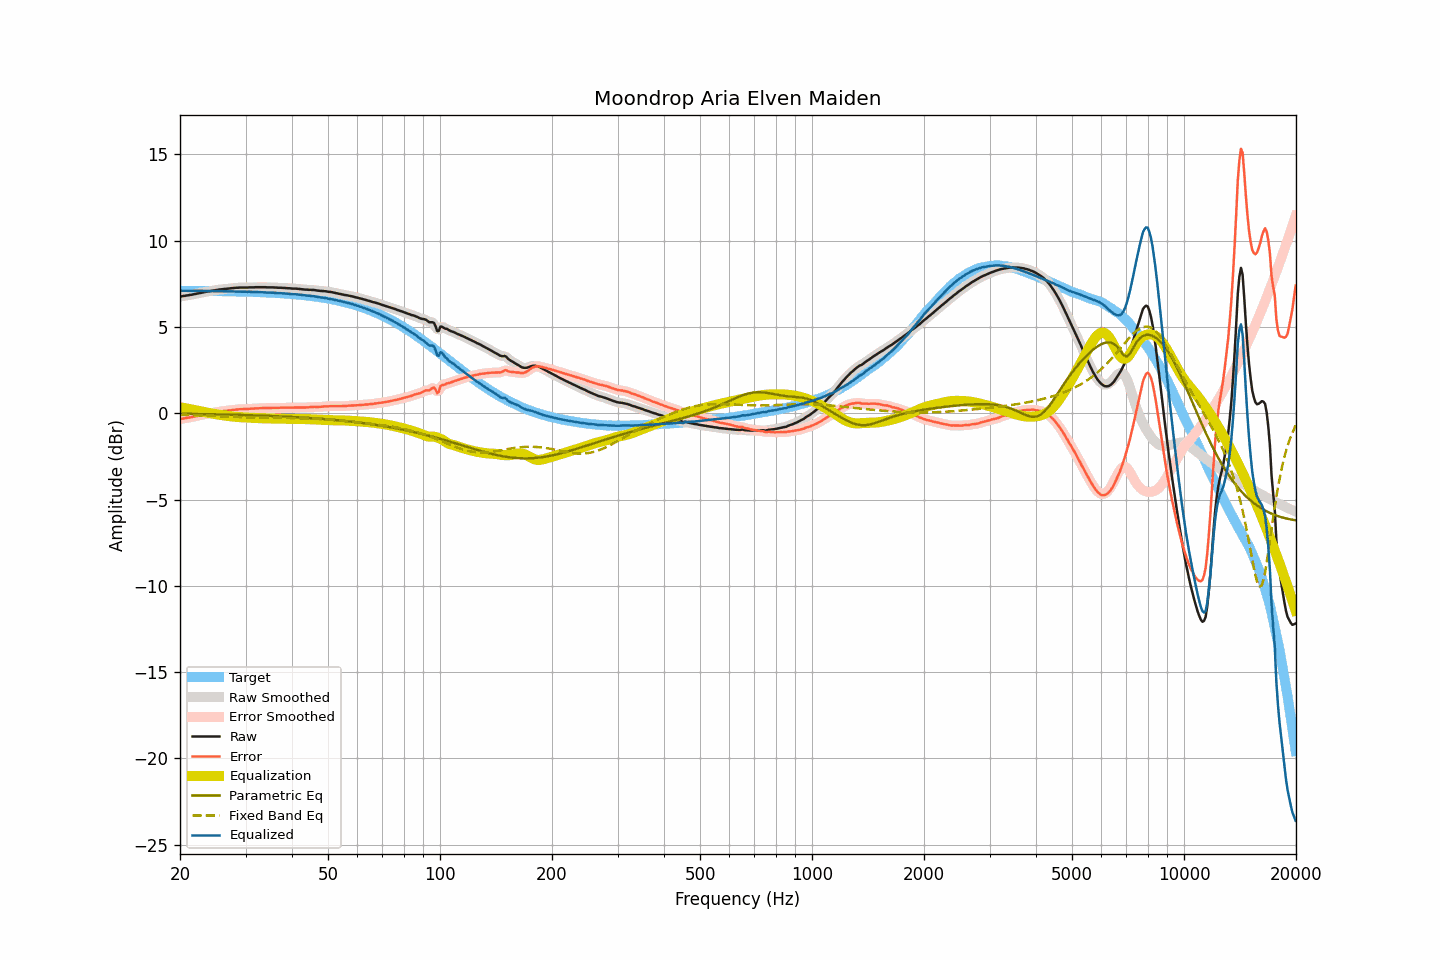

The table this chart was drawn from, first rows:
frequency, raw, smoothed, error, error_smoothed, equalization, parametric_eq, fixed_band_eq, equalized_raw, equalized_smoothed, target
20.00, 6.75, 6.75, -0.34, -0.34, 0.34, -0.03, -0.09, 7.09, 7.09, 7.09
20.20, 6.77, 6.77, -0.32, -0.33, 0.33, -0.03, -0.10, 7.09, 7.09, 7.09
20.40, 6.79, 6.79, -0.30, -0.31, 0.31, -0.03, -0.10, 7.10, 7.10, 7.09
20.61, 6.80, 6.80, -0.29, -0.29, 0.29, -0.03, -0.10, 7.09, 7.10, 7.09
20.81, 6.82, 6.82, -0.27, -0.27, 0.28, -0.04, -0.10, 7.10, 7.09, 7.09
21.02, 6.83, 6.83, -0.26, -0.26, 0.26, -0.04, -0.11, 7.09, 7.09, 7.09
21.23, 6.85, 6.85, -0.24, -0.24, 0.24, -0.04, -0.11, 7.09, 7.09, 7.09
21.44, 6.86, 6.86, -0.23, -0.23, 0.22, -0.04, -0.11, 7.08, 7.09, 7.09
21.66, 6.88, 6.88, -0.21, -0.21, 0.21, -0.04, -0.12, 7.09, 7.09, 7.09
21.87, 6.90, 6.90, -0.19, -0.19, 0.19, -0.04, -0.12, 7.09, 7.09, 7.09
22.09, 6.92, 6.92, -0.17, -0.17, 0.17, -0.04, -0.12, 7.09, 7.09, 7.09
22.31, 6.94, 6.94, -0.15, -0.15, 0.15, -0.05, -0.13, 7.09, 7.09, 7.09
22.54, 6.96, 6.96, -0.13, -0.13, 0.13, -0.05, -0.13, 7.09, 7.09, 7.09
22.76, 6.98, 6.98, -0.10, -0.11, 0.11, -0.05, -0.13, 7.09, 7.09, 7.08
22.99, 7.00, 7.00, -0.08, -0.09, 0.09, -0.05, -0.14, 7.09, 7.08, 7.08
23.22, 7.01, 7.01, -0.07, -0.07, 0.07, -0.05, -0.14, 7.08, 7.08, 7.08
23.45, 7.03, 7.03, -0.05, -0.05, 0.05, -0.05, -0.14, 7.08, 7.08, 7.08
23.69, 7.05, 7.04, -0.03, -0.04, 0.03, -0.05, -0.15, 7.08, 7.08, 7.08
23.92, 7.06, 7.06, -0.02, -0.02, 0.02, -0.06, -0.15, 7.07, 7.08, 7.08
24.16, 7.08, 7.08, 0.00, 0.00, -0.00, -0.06, -0.16, 7.08, 7.08, 7.08
24.40, 7.10, 7.10, 0.02, 0.02, -0.02, -0.06, -0.16, 7.08, 7.08, 7.08
24.65, 7.11, 7.11, 0.03, 0.04, -0.04, -0.06, -0.16, 7.07, 7.08, 7.08
24.89, 7.13, 7.13, 0.06, 0.05, -0.05, -0.06, -0.17, 7.08, 7.07, 7.07
25.14, 7.14, 7.14, 0.07, 0.07, -0.07, -0.07, -0.17, 7.07, 7.07, 7.07
25.39, 7.16, 7.16, 0.09, 0.09, -0.08, -0.07, -0.18, 7.08, 7.07, 7.07
25.65, 7.17, 7.17, 0.10, 0.10, -0.10, -0.07, -0.18, 7.07, 7.07, 7.07
25.91, 7.18, 7.18, 0.11, 0.11, -0.11, -0.07, -0.18, 7.07, 7.07, 7.07
26.16, 7.19, 7.19, 0.12, 0.12, -0.12, -0.07, -0.19, 7.07, 7.07, 7.07
26.43, 7.20, 7.20, 0.13, 0.13, -0.14, -0.08, -0.19, 7.06, 7.06, 7.07
26.69, 7.21, 7.21, 0.15, 0.15, -0.15, -0.08, -0.20, 7.06, 7.06, 7.06
26.96, 7.22, 7.22, 0.16, 0.16, -0.16, -0.08, -0.20, 7.06, 7.06, 7.06
27.23, 7.23, 7.23, 0.17, 0.17, -0.17, -0.08, -0.21, 7.06, 7.06, 7.06
27.50, 7.24, 7.24, 0.18, 0.18, -0.18, -0.08, -0.21, 7.06, 7.06, 7.06
27.77, 7.25, 7.25, 0.19, 0.19, -0.19, -0.09, -0.21, 7.06, 7.06, 7.06
28.05, 7.26, 7.26, 0.21, 0.20, -0.20, -0.09, -0.22, 7.06, 7.05, 7.05
28.33, 7.27, 7.27, 0.22, 0.21, -0.21, -0.09, -0.22, 7.06, 7.05, 7.05
28.62, 7.27, 7.27, 0.22, 0.22, -0.22, -0.09, -0.23, 7.05, 7.05, 7.05
28.90, 7.28, 7.28, 0.23, 0.23, -0.23, -0.10, -0.23, 7.05, 7.05, 7.05
29.19, 7.28, 7.28, 0.23, 0.23, -0.23, -0.10, -0.23, 7.05, 7.05, 7.05
29.48, 7.28, 7.28, 0.24, 0.24, -0.24, -0.10, -0.24, 7.04, 7.04, 7.04
29.78, 7.28, 7.28, 0.24, 0.24, -0.24, -0.10, -0.24, 7.04, 7.04, 7.04
30.08, 7.28, 7.28, 0.24, 0.24, -0.24, -0.11, -0.24, 7.03, 7.03, 7.04
30.38, 7.28, 7.28, 0.24, 0.25, -0.25, -0.11, -0.25, 7.03, 7.03, 7.03
30.68, 7.29, 7.29, 0.26, 0.25, -0.25, -0.11, -0.25, 7.04, 7.03, 7.03
30.99, 7.29, 7.29, 0.26, 0.26, -0.26, -0.12, -0.25, 7.03, 7.03, 7.03
31.30, 7.29, 7.29, 0.26, 0.26, -0.26, -0.12, -0.25, 7.02, 7.03, 7.03
31.61, 7.29, 7.29, 0.27, 0.27, -0.27, -0.12, -0.26, 7.02, 7.02, 7.02
31.93, 7.30, 7.30, 0.28, 0.28, -0.28, -0.13, -0.26, 7.02, 7.02, 7.02
32.24, 7.30, 7.30, 0.28, 0.28, -0.28, -0.13, -0.26, 7.02, 7.02, 7.02
32.57, 7.30, 7.30, 0.29, 0.29, -0.29, -0.13, -0.26, 7.01, 7.01, 7.01
32.89, 7.30, 7.30, 0.29, 0.29, -0.29, -0.13, -0.26, 7.01, 7.01, 7.01
33.22, 7.30, 7.30, 0.29, 0.29, -0.29, -0.14, -0.26, 7.01, 7.01, 7.01
33.55, 7.30, 7.30, 0.30, 0.30, -0.30, -0.14, -0.27, 7.00, 7.00, 7.00
33.89, 7.30, 7.30, 0.30, 0.30, -0.30, -0.15, -0.27, 7.00, 7.00, 7.00
34.23, 7.29, 7.29, 0.30, 0.30, -0.30, -0.15, -0.27, 6.99, 6.99, 6.99
34.57, 7.29, 7.29, 0.30, 0.30, -0.30, -0.15, -0.27, 6.99, 6.99, 6.99
34.92, 7.29, 7.29, 0.30, 0.30, -0.31, -0.16, -0.27, 6.98, 6.98, 6.98
35.27, 7.29, 7.29, 0.31, 0.31, -0.31, -0.16, -0.27, 6.98, 6.98, 6.98
35.62, 7.29, 7.29, 0.31, 0.31, -0.31, -0.16, -0.27, 6.98, 6.98, 6.97
35.97, 7.28, 7.28, 0.31, 0.31, -0.31, -0.17, -0.27, 6.97, 6.97, 6.97
... 635 more rows
